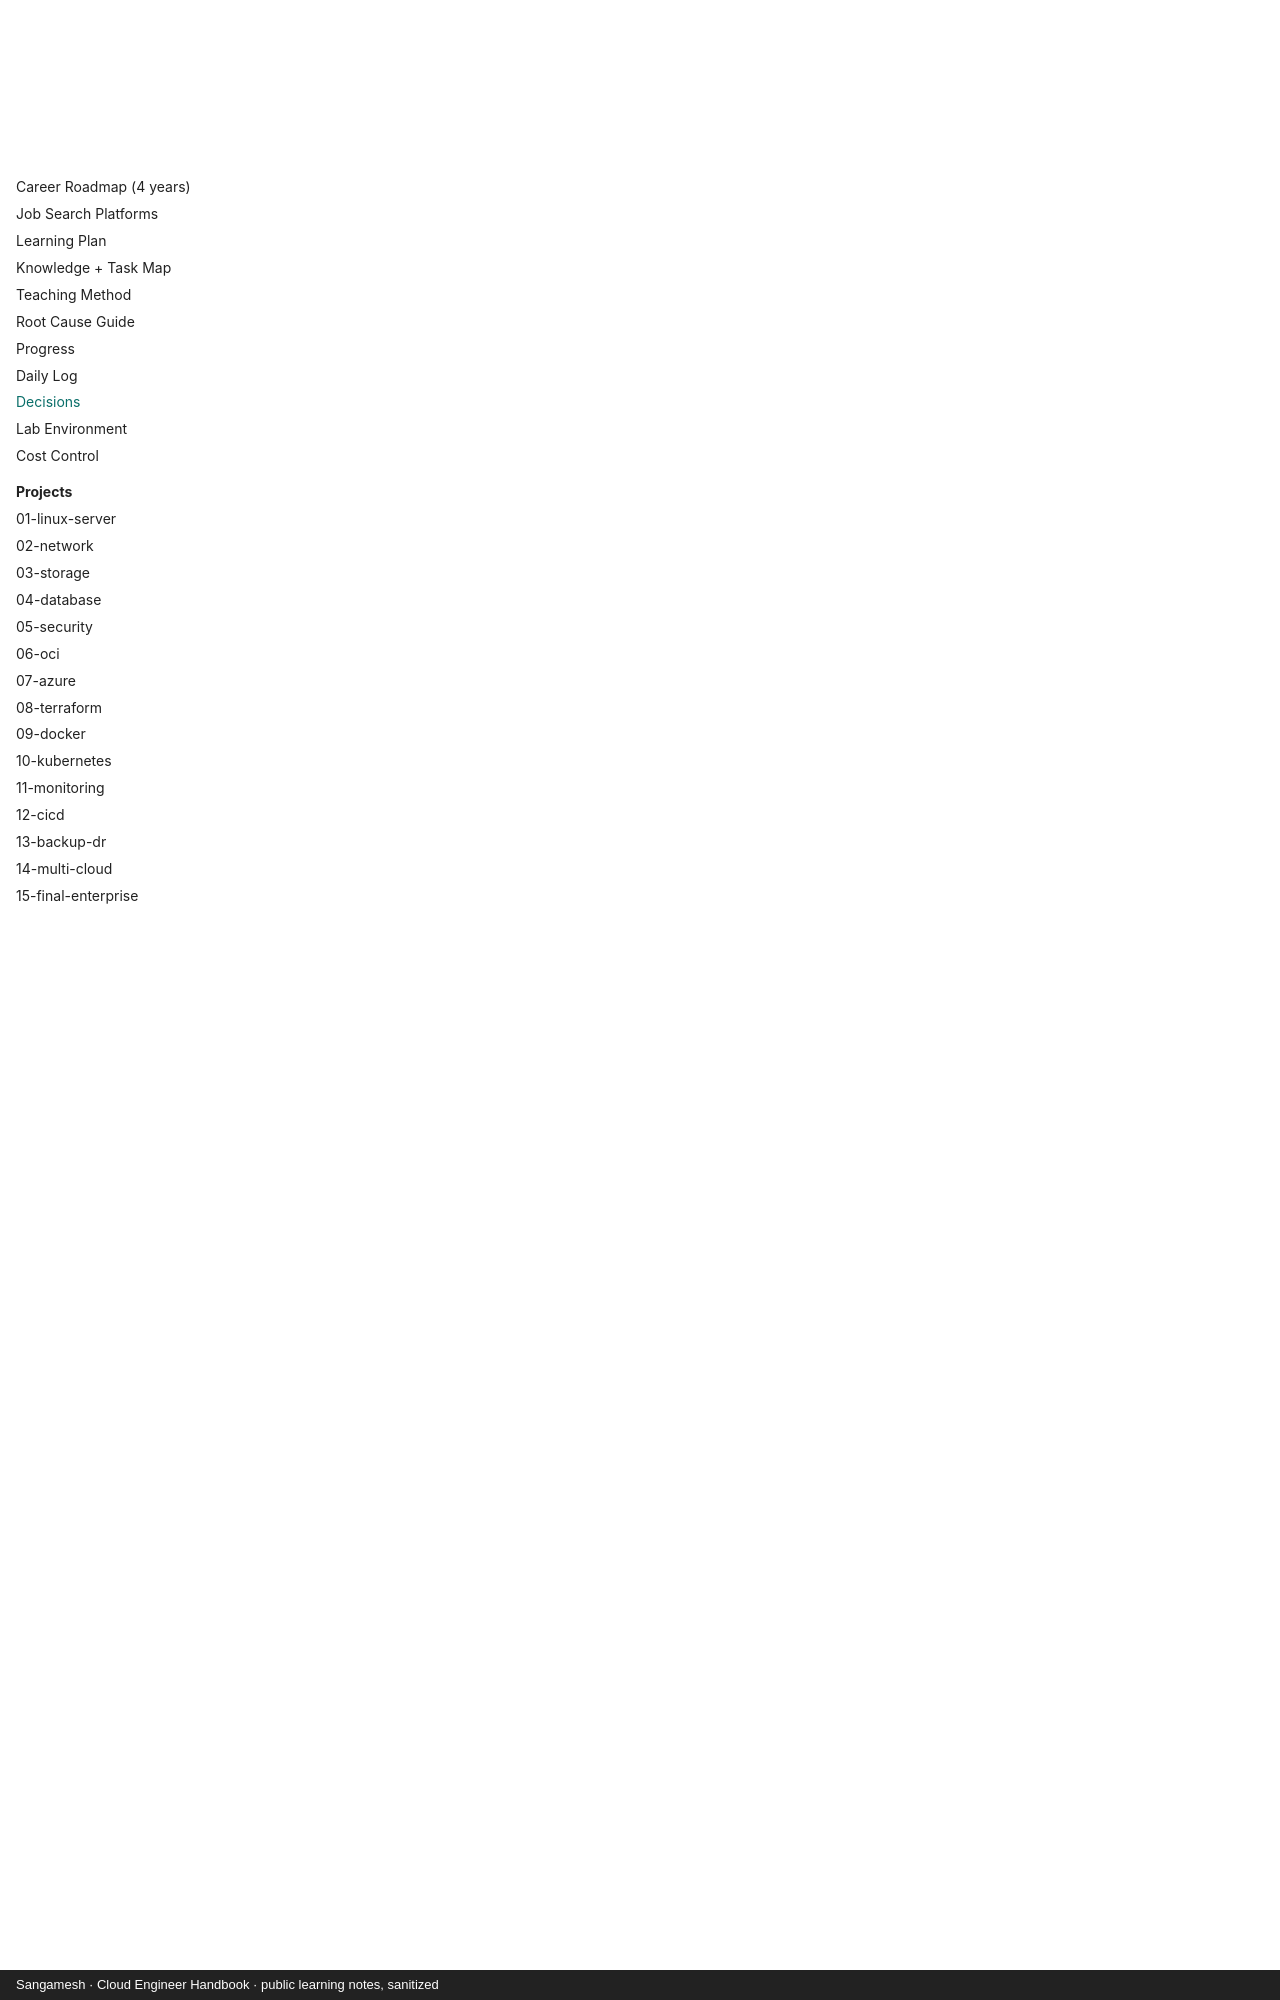

repository: sangameswaranm/Cloud-Engineer-Handbook · page: DECISIONS/index.html · generator: mkdocs · copyright: Sangamesh · Cloud Engineer Handbook · public learning notes, sanitized

# Decisions

| # | Date | Decision | Reason |
|---|---|---|---|
| D-01 | Program start | No video curriculum. Official docs + simplified explanations + hands-on labs | Active learning builds real capability |
| D-02 | Program start | Existing OCI production experience is not treated as mastery; fundamentals are taught first | Configuration memory is not the same as understanding |
| D-03 | Program start | Month 1 is calibration; Months 2–6 are adjusted from evidence | The plan should fit real pace, not assumed pace |
| D-04 | Program start | AWS postponed | Keep focus on OCI → Azure |
| D-05 | Program start | OCI first, then Azure; AZ-104 → AZ-305 after hands-on competence | Certifications follow capability |
| D-06 | Program start | In DR designs, backup-software auxiliary copy is kept distinct from native Object Storage replication | They are different mechanisms with different behavior |
| D-07 | 2026-09-24 | Handbook lives in a public GitHub repo, published with GitHub Pages | Portfolio evidence + live dashboard |
| D-08 | 2026-09-24 | All real-world details are sanitized before commit | Public repo; protect client data |
| D-09 | 2026-09-25 | Linux is taught distro-neutral, with commands for every major family | Skills must work on any Linux flavour, not one VM |
| D-10 | 2026-09-25 | Lesson format locked (see Teaching Method) and full knowledge + task map adopted | One consistent, deep format for every topic |
| D-11 | 2026-09-25 | Focus on the Red Hat family only (RHEL, Oracle Linux, Rocky, Alma) | Matches the servers used at work; Debian/Ubuntu differences dropped |
| D-12 | 2026-09-30 | Recalibrated roadmap: interview-ready by end of March 2027, interviews from May; ~18–20 h/week; full depth on core, working knowledge elsewhere; added Windows Server & AD, Exchange basics, Veeam backup, Defender/Trend Micro, AI for ops; CI/CD explicit in Jan–Feb | Job-search goal and honest pace data from sessions S01–S06 |
| D-13 | 2026-09-30 | 4-year career roadmap to Infra/Solution Architect; learning plan kept as phases without fixed dates; Linux sprint from 1 Oct | Timeline depends on real pace; destination fixed, dates flexible |
| D-14 | 2026-10-01 | Phase order follows the DevOps 6-level hierarchy (Git early; Docker → CI/CD → Kubernetes/Helm → Terraform → service mesh/GitOps/observability) inside the architect roadmap; service mesh added | Clear progression; each level builds on the previous one |
| D-15 | 2026-10-01 | Revert D-14 ordering to infrastructure-first (Terraform in Phase 4, before Kubernetes); keep Git early and serv
